Image classification data set "data" (Slightsmile/Gallblader-Cancer-Detection-DL on GitHub). Class labels (5): abn, bmt, malg, nml, stn.

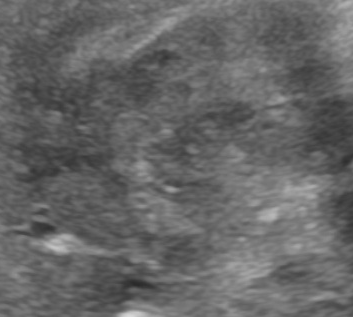
Label: malg

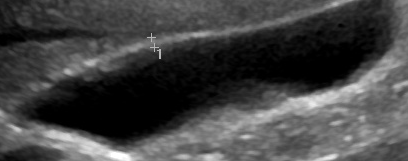
Label: nml

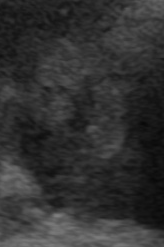
Label: malg

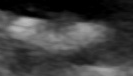
Label: stn

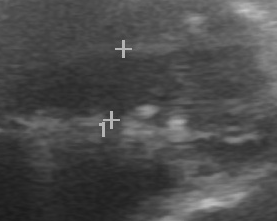
Label: bmt

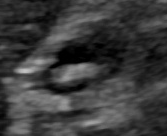
Label: abn
